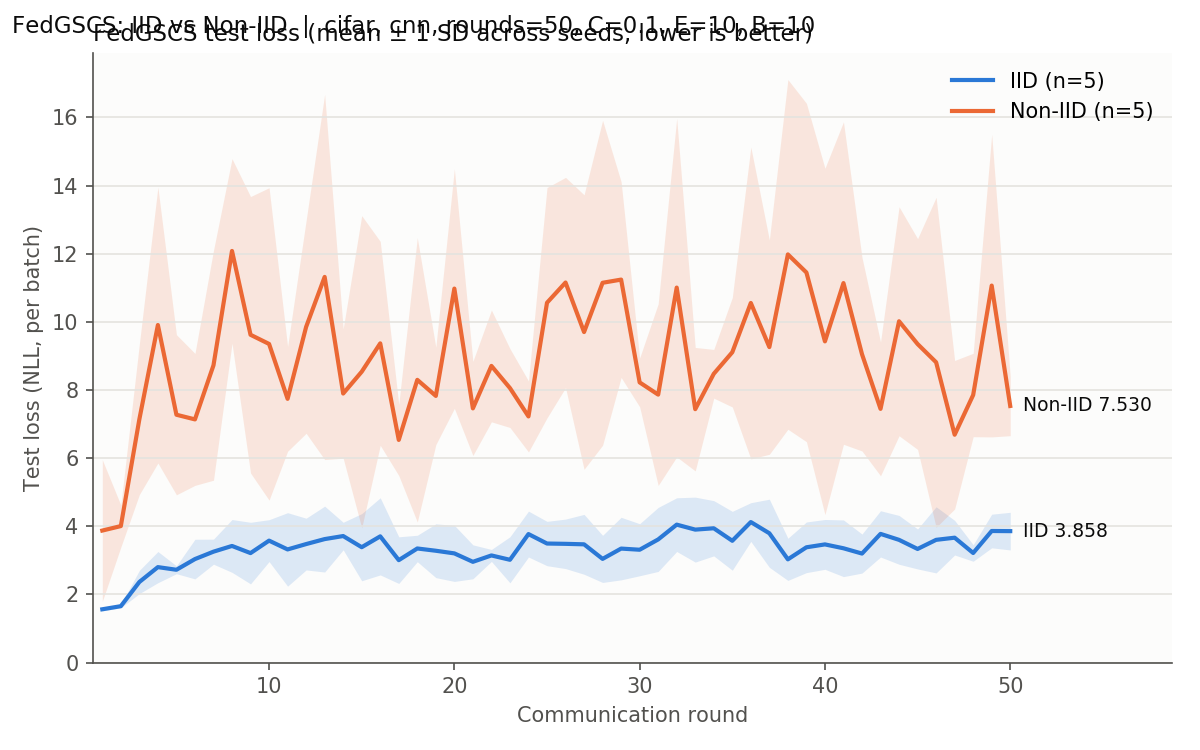

The file beside this chart, header and first rows:
round, IID_mean, IID_sd, NonIID_mean, NonIID_sd
1, 1.564, 0.04623, 3.874, 2.08
2, 1.655, 0.04806, 4.006, 0.6168
3, 2.365, 0.3411, 7.141, 2.211
4, 2.801, 0.4577, 9.906, 4.049
5, 2.724, 0.1153, 7.273, 2.35
6, 3.037, 0.5815, 7.137, 1.937
7, 3.255, 0.3677, 8.723, 3.372
8, 3.423, 0.775, 12.08, 2.709
9, 3.213, 0.9035, 9.619, 4.057
10, 3.579, 0.6145, 9.351, 4.584
11, 3.321, 1.078, 7.74, 1.539
12, 3.478, 0.759, 9.851, 3.122
13, 3.624, 0.9667, 11.32, 5.36
14, 3.713, 0.4042, 7.896, 1.898
15, 3.386, 0.9853, 8.536, 4.58
16, 3.704, 1.132, 9.368, 2.993
17, 3.006, 0.6848, 6.534, 1.045
18, 3.348, 0.3879, 8.297, 4.172
19, 3.282, 0.7886, 7.826, 1.431
20, 3.204, 0.8228, 10.97, 3.515
21, 2.957, 0.498, 7.459, 1.382
22, 3.144, 0.1757, 8.706, 1.641
23, 3.016, 0.6758, 8.056, 1.157
24, 3.771, 0.6732, 7.224, 1.042
25, 3.494, 0.6507, 10.56, 3.38
26, 3.485, 0.726, 11.15, 3.086
27, 3.47, 0.8785, 9.7, 4.028
28, 3.043, 0.6914, 11.15, 4.767
29, 3.345, 0.9177, 11.24, 2.872
30, 3.312, 0.7635, 8.222, 0.7167
31, 3.614, 0.9394, 7.863, 2.666
32, 4.048, 0.7882, 11, 4.968
33, 3.902, 0.953, 7.436, 1.812
34, 3.941, 0.8108, 8.475, 0.7148
35, 3.574, 0.8639, 9.107, 1.607
36, 4.124, 0.5679, 10.55, 4.576
37, 3.795, 0.9997, 9.258, 3.146
38, 3.03, 0.6184, 11.98, 5.131
39, 3.383, 0.7431, 11.45, 4.965
40, 3.468, 0.7311, 9.426, 5.081
41, 3.354, 0.8315, 11.14, 4.731
42, 3.199, 0.5732, 9.049, 2.84
43, 3.777, 0.679, 7.445, 1.964
44, 3.601, 0.7161, 10.02, 3.36
45, 3.334, 0.5866, 9.348, 3.093
46, 3.602, 0.9708, 8.813, 4.842
47, 3.665, 0.5074, 6.687, 2.179
48, 3.216, 0.2427, 7.853, 1.224
49, 3.861, 0.4934, 11.06, 4.441
50, 3.858, 0.5523, 7.53, 0.872
